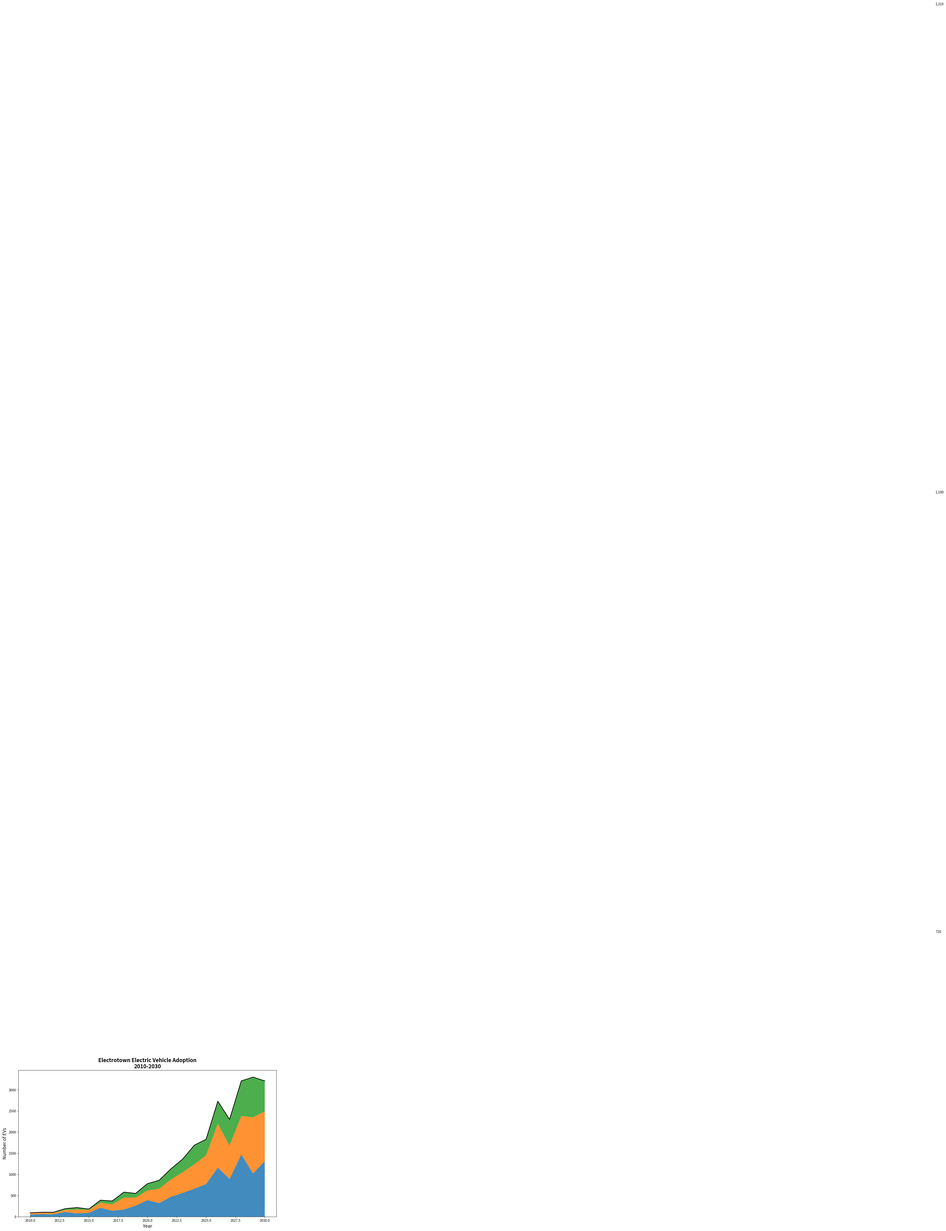

Write the Python code that produced this figure.
import matplotlib.pyplot as plt
import numpy as np

years = np.arange(2010, 2031)

electric_cars = [50, 60, 55, 110, 75, 90, 210, 140, 170, 260, 390, 320, 470, 560, 660, 770, 1160, 890, 1470, 1020, 1310]
electric_bikes = [30, 40, 35, 50, 95, 70, 120, 150, 280, 190, 230, 340, 410, 490, 580, 680, 1040, 790, 910, 1330, 1180]
electric_buses = [10, 5, 15, 30, 45, 20, 60, 80, 130, 100, 160, 200, 250, 310, 450, 380, 530, 620, 830, 950, 720]

ev_data = np.vstack([electric_cars, electric_bikes, electric_buses])

fig, ax = plt.subplots(figsize=(14, 8))
ax.stackplot(years, ev_data, colors=['#1f77b4', '#ff7f0e', '#2ca02c'], alpha=0.85)

ax.set_title('Electrotown Electric Vehicle Adoption\n2010-2030', fontsize=16, fontweight='bold')
ax.set_xlabel('Year', fontsize=14)
ax.set_ylabel('Number of EVs', fontsize=14)

total_evs = [sum(x) for x in zip(electric_cars, electric_bikes, electric_buses)]
ax.plot(years, total_evs, color='black', linewidth=2)

for idx, ev_count in enumerate([electric_cars, electric_bikes, electric_buses]):
    ax.annotate(f'{ev_count[-1]:,}', xy=(years[-1], sum(ev_data[:, -1])-sum(ev_data[:idx, -1])), 
                xytext=(years[-1]+0.5, sum(ev_data[:, -1])-sum(ev_data[:idx, -1])+50),
                textcoords='offset points', va='center', fontsize=10)

plt.tight_layout()
plt.show()
